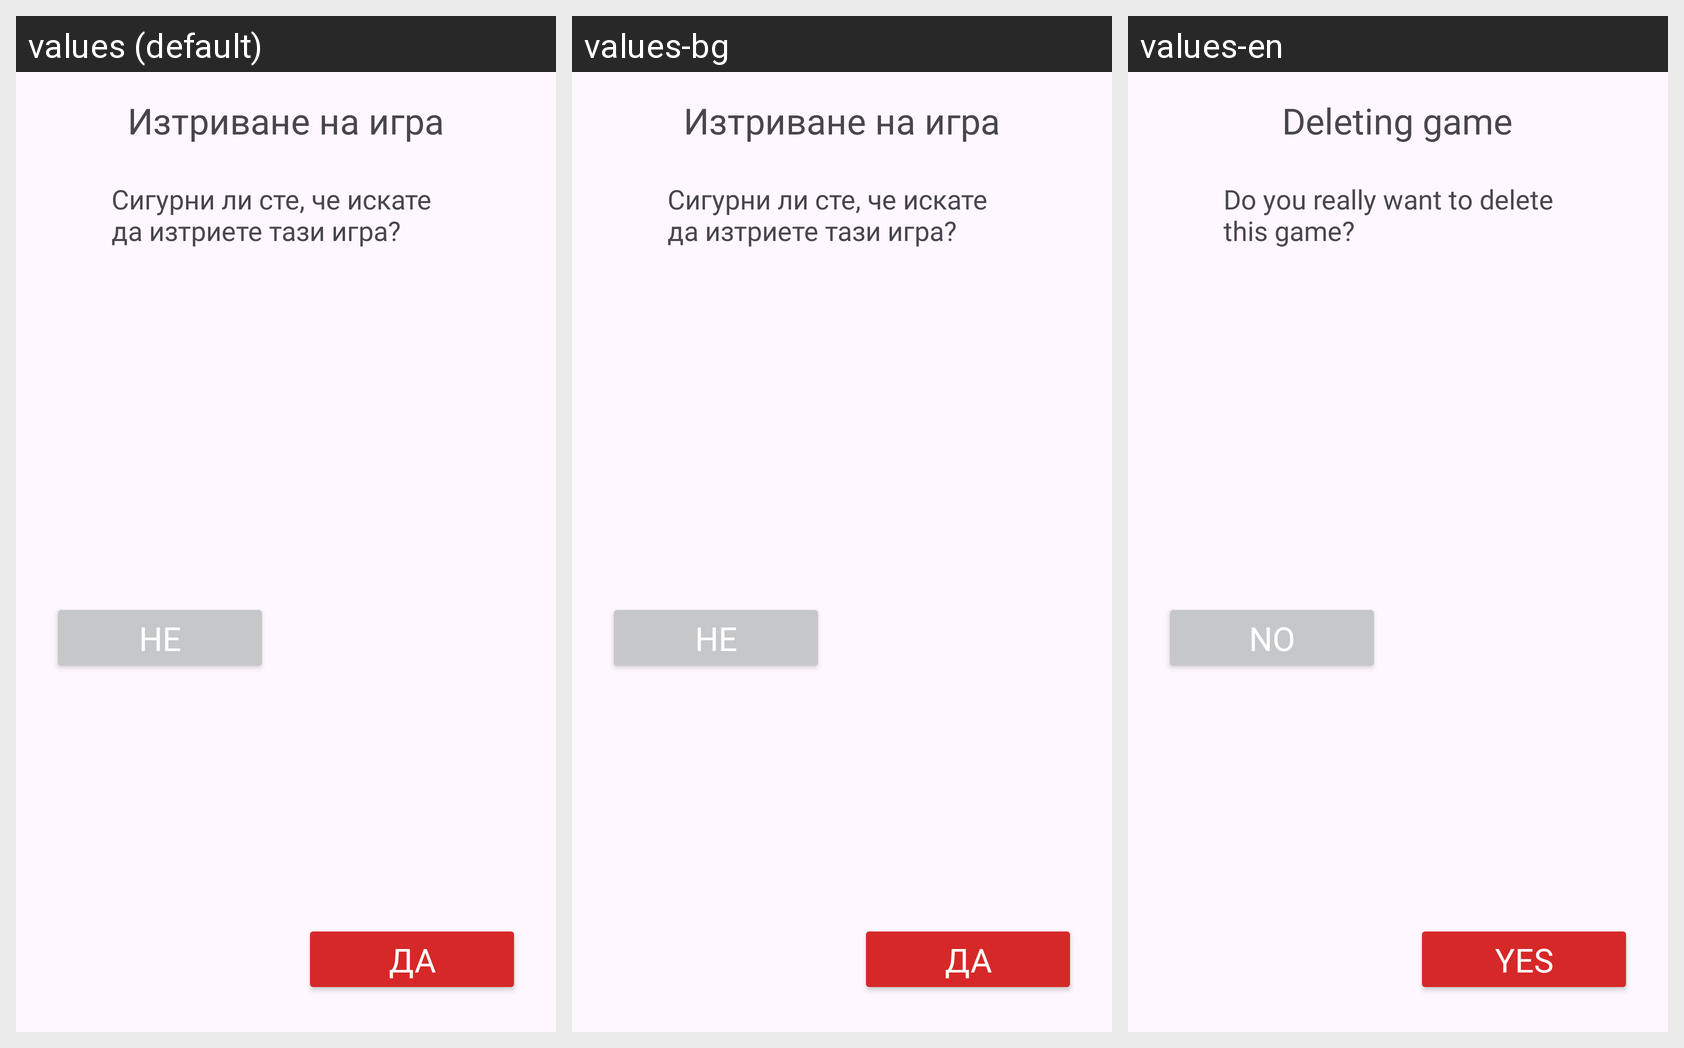

Locale-by-locale string values for the Android screen shown in this grid:
Android screen res/layout/popup_delete_game.xml rendered under 3 locales, left to right: values (default), values-bg, values-en. Device: Nexus 5 (rendered at 1080×1920; each locale shown at half size, 540×960, under a caption strip naming it); theme Theme.BelotCounter.
Strings drawn on this screen, with the default value and each locale's value (text and hints the layout hard-codes, and strings that could not be matched under every locale, appear in the picture but are not listed):

youSureDelGame
  values: Сигурни ли сте, че искате да изтриете тази игра?
  values-bg: Сигурни ли сте, че искате да изтриете тази игра?
  values-en: Do you really want to delete this game?

gameDelTitle
  values: Изтриване на игра
  values-bg: Изтриване на игра
  values-en: Deleting game

yes
  values: Да
  values-bg: Да
  values-en: Yes

no
  values: Не
  values-bg: Не
  values-en: No
